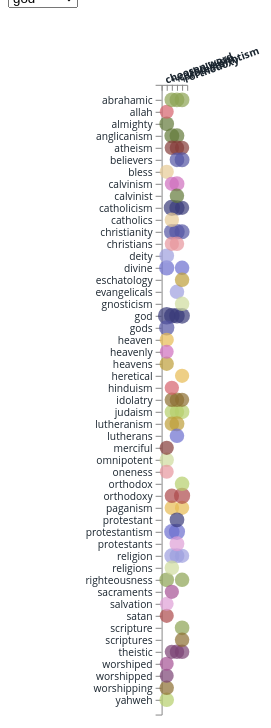
D3 v4 page, settled after 480 driven frames (8 s of simulated time); the page loaded 1 data file(s).


        // register events to emit & listen for via d3 dispatch

        var dispatch = d3.dispatch("load", "statechange");

        // the first term type of our dataset we want the chart to load with
        var firstdropdownName = "god";
        // unique topics of our dataset to be used by our xScale domain
        // computed after data loads
        var topics = [];
        // load our data! When done call our dispatch events with corresponding data
        d3.csv('data/bubble_v2.csv', function(err, data) {
            if (err) {
                throw (error)
            }
            data.forEach(function(d) {
                d.score = +d.score;
                d.topic = +d.topic;
            });
            // unique topics in the data set, note data is already sorted chronologically
            topics = data.reduce(function(acc, cur) {
                if (acc.indexOf(cur.topic) === -1) {
                    acc.push(cur.topic);
                }
                return acc;
            }, []);
            // max score for the entire dataset, 75.5
            // console.log(d3.max(data, function(d) { return d.score; }));
            var nested = d3.nest()
                .key(function(d) {
                    return d.dropdown;
                })
                .key(function(d) {
                    return d.term;
                })
                .entries(data);
            // construct a new d3 map, not as in geographic map, but more like a "hash"
            var map = d3.map(nested, function(d) {
                return d.key;
            });
            // call our dispatch events with `this` context, and corresponding data
            dispatch.call("load", this, map);
            dispatch.call("statechange", this, map.get(firstdropdownName));
        });
        // register a listener for "load" and create a dropdown / select elem
        dispatch.on("load.menu", function(map) {
            // create select dropdown with listener to call "statechange"
            var select = d3.select("body")
                .append("div")
                .append("select")
                .on("change", function() {
                    var dropdown = this.value;
                    dispatch.call(
                        "statechange",
                        this,
                        map.get(dropdown)
                    );
                });
            // append options to select dropdown

            select.selectAll("option")
                .data(map.keys().sort())
                .enter().append("option")
                .attr("value", function(d) {
                    return d;
                })
                .text(function(d) {
                    return d;
                });
            // set the current dropdown option to value of last statechange
            dispatch.on("statechange.menu", function(dropdown) {
                select.property("value", dropdown.key);
            });
        });
        // set up our punchcard chart after our data loads
        dispatch.on("load.chart", function(map) {
            // layout properties
            var w = window.innerWidth * 0.4;
            var h = window.innerHeight;
            var margin = {
                top: h * 0.1,
                right: h * 0.3,
                bottom: h * 0.08,
                left: h * 0.2
            };
            var width = w - margin.left - margin.right;
            var height = h - margin.top - margin.bottom;
            // scales for axises & circles
            var yScale = d3.scalePoint().padding(0.2); // ordinal scale for term type / category
            var xScale = d3.scalePoint().padding(1); // ordinal scale for topics
            var radius = d3.scaleSqrt(); // circle size would be too large if we used raw values, so we compute their square root
            var color = d3.scaleOrdinal(d3.schemeCategory20b); // colors used for differentiating "term" type
            // set up yScale with domain of unique term values
            yScale
                .range([0, height])
                .round(true);
            // domain for our x scale is min - 1 & max topics of the data set
            xScale
                .range([0, width])
                .domain(topics);
            // domain of circle radius is from 0 to max d.score
            radius
                .range([0, 100])
                .domain([0, 76]);
            // d3.v4 method of setting up axises: axisLeft, axisBottom, etc.
            var yAxis = d3.axisLeft()
                .scale(yScale);

            var topic_to_desc = {
                0: 'choosen word',
                1: '+ catholicism',
                2: '+ protestanntism',
                3: '+ orthodoxy'
            };
            var xAxis = d3.axisBottom()
                .tickFormat(function(d) {
                    return topic_to_desc[d];
                }) // this will put string values on x-axis instead of the numerical ones
                .scale(xScale);
            // create an svg element to hold our chart parts
            var svg = d3.select("body").append('svg')
                .attr('width', width + margin.left + margin.right)
                .attr('height', height + margin.top + margin.bottom)
                .append('g')
                .attr('transform', 'translate(' + [margin.left, margin.top] + ')')
            // append svg groups for the axises, then call their corresponding axis function
            svg.append("g")
                .attr("class", "y axis")
                .call(yAxis);
            // X-AXIS SETTINGS
            svg.append("g")
                .attr("transform", "translate(0," + 0 + ")")
                .call(xAxis)
                .selectAll("text") // select tick texts
                .attr("dx", "0em") // push x-axis ticks on x coordinates
                .attr("dy", "-1em") // push x-axis ticks on y coordinates
                .attr("transform", "rotate(-20)") // rotate ticks on x-axis
                .attr("font-weight", "bold")
                .attr("text-anchor", "start")
                .style("font-size", "1vw")
                .style("fill", "#1a252f")
            // register a callback to be invoked which updates the chart when "statechange" occurs
            dispatch.on("statechange.chart", function(dropdown) {
                // our transition, will occur over 750 milliseconds
                var t = svg.transition().duration(750);
                // update our yScale & transition the yAxis, note the xAxis doesn't change
                yScale.domain(dropdown.values.map(function(d) {
                    return d.key;
                }).sort());
                yAxis.scale(yScale);
                t.select("g.y.axis").call(yAxis);
                // bind our new piece of data to our svg element
                // could also do `svg.data([dropdown.values]);`
                svg.datum(dropdown.values);
                // tell d3 we want svg groups for each of our term categories
                // NOTE: the use of 2 accessor functions: the first binds the data, the second sets the data-join's key
                var terms = svg.selectAll("g.dropdown")
                    .data(
                        function(d) {
                            return d;
                        },
                        function(d) {
                            return d.key;
                        }
                    );
                // get rid of the old ones we don't need when doing an update
                terms.exit().remove();
                // update existing ones left over
                terms.attr("class", "dropdown")
                    .transition(t)
                    .attr("transform", function(d) {
                        return "translate(0," + yScale(d.key) + ")"
                    });
                // create new ones if our updated dataset has more then the previous
                terms.enter().append("g")
                    .attr("class", "dropdown")
                    .transition(t)
                    .attr("transform", function(d) {
                        return "translate(0," + yScale(d.key) + ")"
                    });
                // reselect the term groups, so that we get any new ones that were made
                // our previous selection would not contain them
                terms = svg.selectAll("g.dropdown");
                // tell d3 we want some circles!
                // NOTE: the use of 2 accessor functions: the first binds the data, the second sets the data join's key
                var circles = terms.selectAll("circle")
                    .data(
                        function(d) {
                            return d.values;
                        },
                        function(d) {
                            return d.topic;
                        }
                    );
                // get rid of ones we don't need anymore, fade them out
                circles.exit()
                    .transition(t)
                    .attr('r', 0)
                    .style("fill", "rgba(255,255,255,0)")
                    .remove();
                // update existing circles, transition size & fill
                circles
                    .attr("cy", 0)
                    .attr("cx", function(d) {
                        return xScale(d.topic);
                    })
                    .transition(t)
                    .attr("r", function(d) {
                        return radius(d.score);
                    })
                    .attr("fill", function(d) {
                        return color(d.term);
                    });
                // make new circles
                circles.enter().append("circle")
                    .attr("cy", 0)
                    .attr("cx", function(d) {
                        return xScale(d.topic);
                    })
                    .transition(t)
                    .attr("r", function(d) {
                        return radius(d.score) * h * 0.001;
                    })
                    .attr("fill", function(d) {
                        return color(d.term);
                    })
                    .attr("opacity", 0.7);
            }); // end dispatch statechange.chart
        }); // end dispatch load.chart

    

### data: data/bubble_v2.csv
id, score, term, topic, dropdown
1, 1, god, 0, god
2, 0.7585, gods, 0, god
3, 0.751, divine, 0, god
4, 0.7079, deity, 0, god
5, 0.7024, almighty, 0, god
6, 0.7001, righteousness, 0, god
7, 0.6881, yahweh, 0, god
8, 0.6754, omnipotent, 0, god
9, 0.6742, worshipping, 0, god
10, 0.6636, heavens, 0, god
11, 0.654, heaven, 0, god
12, 0.6535, bless, 0, god
13, 0.6521, merciful, 0, god
14, 0.6455, satan, 0, god
15, 0.6383, allah, 0, god
16, 0.6366, oneness, 0, god
17, 0.6351, worshipped, 0, god
18, 0.6327, worshiped, 0, god
19, 0.6264, heavenly, 0, god
20, 0.6245, salvation, 0, god
21, 0.8508, catholicism, 1, god
22, 0.8001, christianity, 1, god
23, 0.7846, god, 1, god
24, 0.7601, protestantism, 1, god
25, 0.7442, religion, 1, god
26, 0.7258, anglicanism, 1, god
27, 0.7003, abrahamic, 1, god
28, 0.686, judaism, 1, god
29, 0.6814, religions, 1, god
30, 0.6812, idolatry, 1, god
31, 0.6791, lutheranism, 1, god
32, 0.6782, paganism, 1, god
33, 0.6743, catholics, 1, god
34, 0.6727, atheism, 1, god
35, 0.6672, orthodoxy, 1, god
36, 0.663, hinduism, 1, god
37, 0.6611, christians, 1, god
38, 0.659, theistic, 1, god
39, 0.6579, sacraments, 1, god
40, 0.6544, calvinism, 1, god
41, 0.8475, protestantism, 2, god
42, 0.7881, god, 2, god
43, 0.7766, christianity, 2, god
44, 0.758, catholicism, 2, god
45, 0.7301, calvinism, 2, god
46, 0.7238, lutheranism, 2, god
47, 0.7164, religion, 2, god
48, 0.7123, protestants, 2, god
49, 0.7114, anglicanism, 2, god
50, 0.708, abrahamic, 2, god
51, 0.706, protestant, 2, god
52, 0.693, believers, 2, god
53, 0.6857, lutherans, 2, god
54, 0.6852, idolatry, 2, god
55, 0.6836, evangelicals, 2, god
56, 0.681, atheism, 2, god
57, 0.6795, theistic, 2, god
58, 0.6777, christians, 2, god
59, 0.6766, calvinist, 2, god
60, 0.6728, judaism, 2, god
... 341 more rows